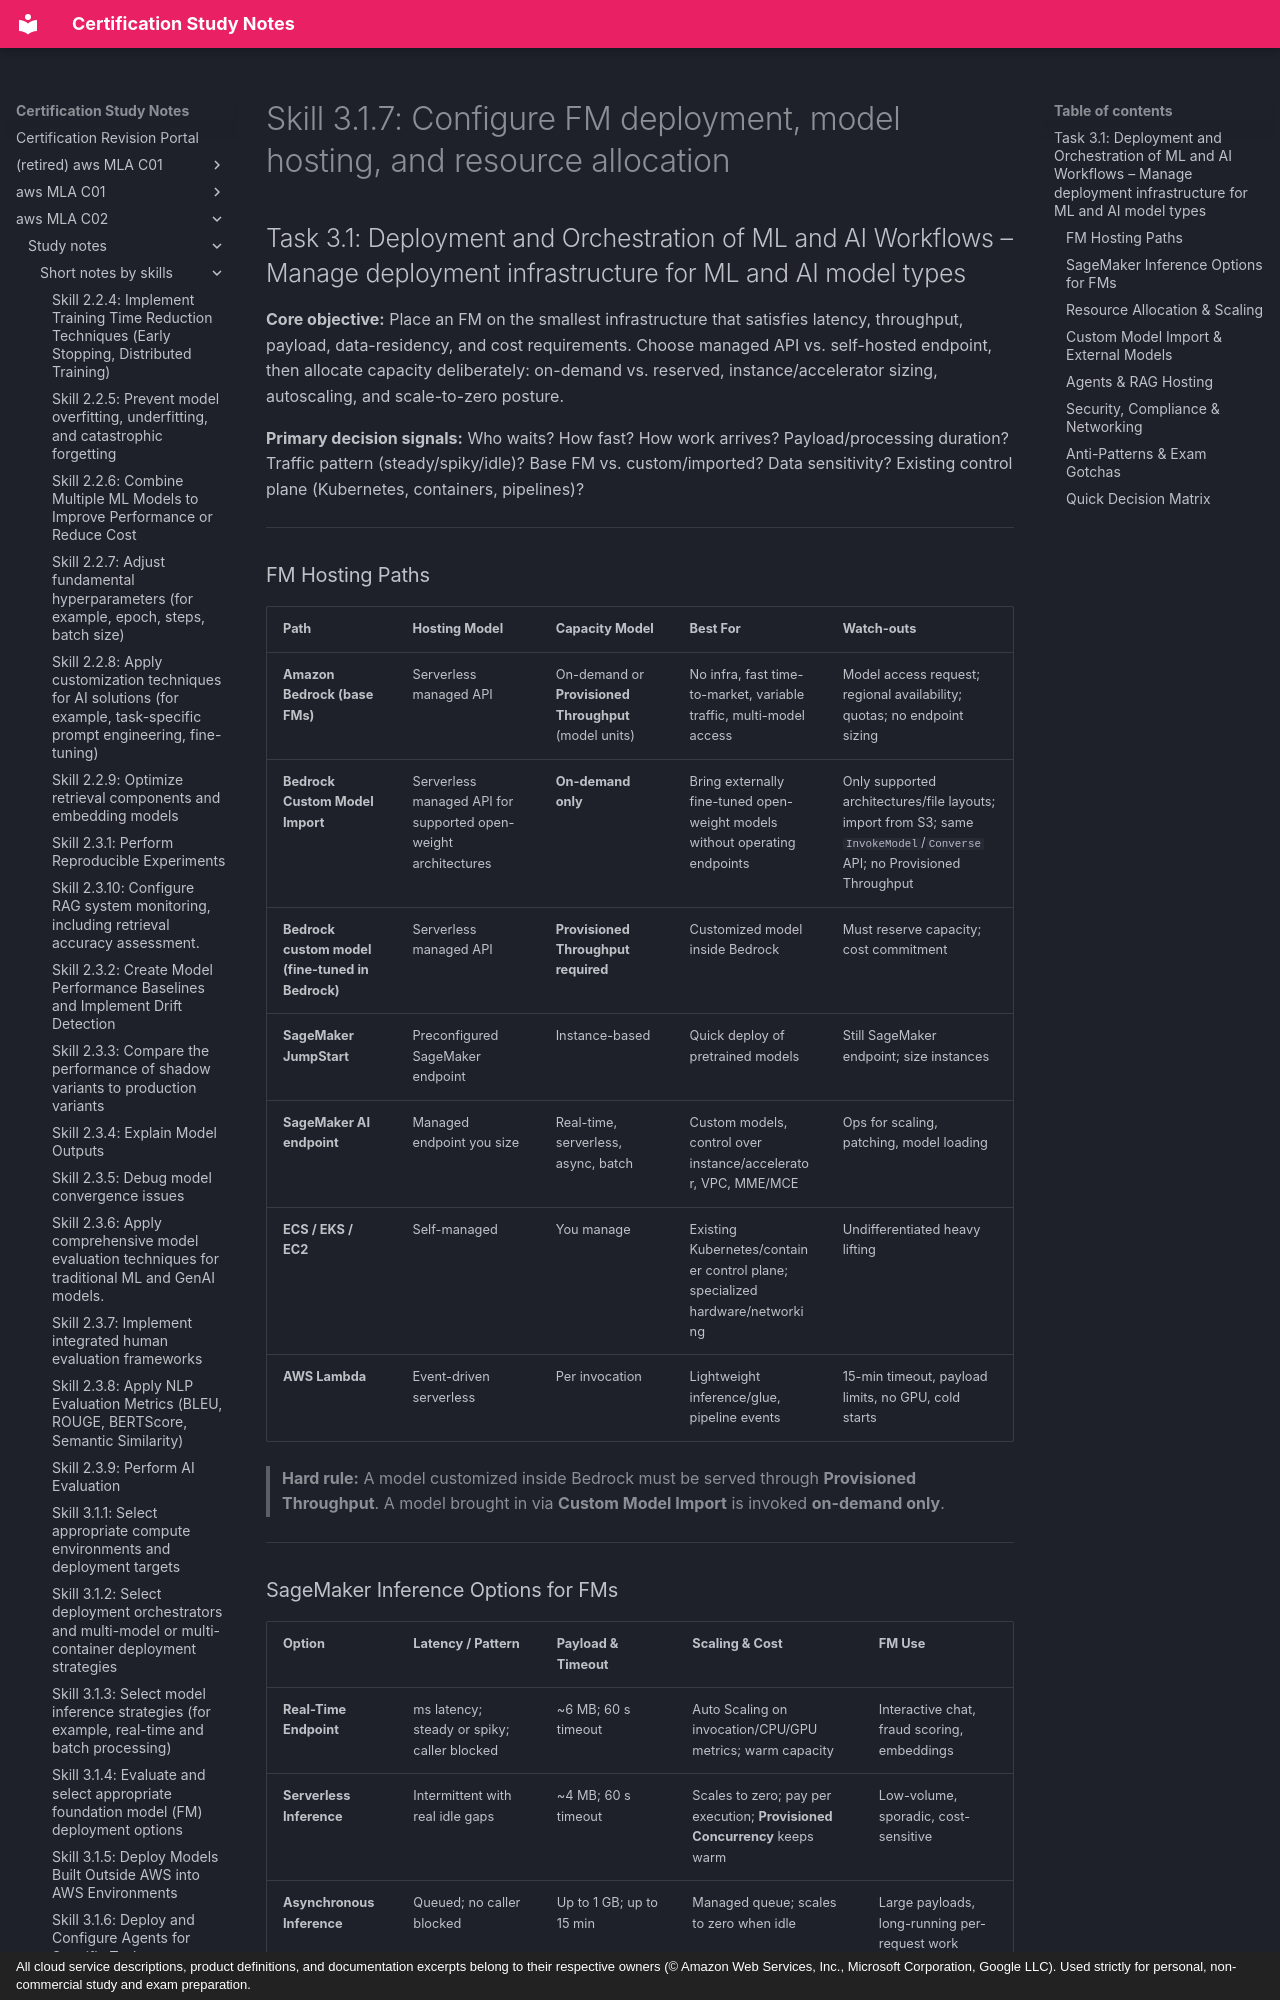

repository: monitus2022/cert_study_notes · page: aws_MLA_C02/study_notes/short_notes_by_skills/3.1.7/index.html · generator: mkdocs · copyright: All cloud service descriptions, product definitions, and documentation excerpts belong to their respective owners (© Amazon Web Services, Inc., Microsoft Corporation, Google LLC). Used strictly for personal, non-commercial study and exam preparation.

# Skill 3.1.7: Configure FM deployment, model hosting, and resource allocation
## Task 3.1: Deployment and Orchestration of ML and AI Workflows – Manage deployment infrastructure for ML and AI model types

**Core objective:** Place an FM on the smallest infrastructure that satisfies latency, throughput, payload, data-residency, and cost requirements. Choose managed API vs. self-hosted endpoint, then allocate capacity deliberately: on-demand vs. reserved, instance/accelerator sizing, autoscaling, and scale-to-zero posture.

**Primary decision signals:** Who waits? How fast? How work arrives? Payload/processing duration? Traffic pattern (steady/spiky/idle)? Base FM vs. custom/imported? Data sensitivity? Existing control plane (Kubernetes, containers, pipelines)?

---

### FM Hosting Paths

| Path | Hosting Model | Capacity Model | Best For | Watch-outs |
|---|---|---|---|---|
| **Amazon Bedrock (base FMs)** | Serverless managed API | On-demand or **Provisioned Throughput** (model units) | No infra, fast time-to-market, variable traffic, multi-model access | Model access request; regional availability; quotas; no endpoint sizing |
| **Bedrock Custom Model Import** | Serverless managed API for supported open-weight architectures | **On-demand only** | Bring externally fine-tuned open-weight models without operating endpoints | Only supported architectures/file layouts; import from S3; same `InvokeModel`/`Converse` API; no Provisioned Throughput |
| **Bedrock custom model (fine-tuned in Bedrock)** | Serverless managed API | **Provisioned Throughput required** | Customized model inside Bedrock | Must reserve capacity; cost commitment |
| **SageMaker JumpStart** | Preconfigured SageMaker endpoint | Instance-based | Quick deploy of pretrained models | Still SageMaker endpoint; size instances |
| **SageMaker AI endpoint** | Managed endpoint you size | Real-time, serverless, async, batch | Custom models, control over instance/accelerator, VPC, MME/MCE | Ops for scaling, patching, model loading |
| **ECS / EKS / EC2** | Self-managed | You manage | Existing Kubernetes/container control plane; specialized hardware/networking | Undifferentiated heavy lifting |
| **AWS Lambda** | Event-driven serverless | Per invocation | Lightweight inference/glue, pipeline events | 15-min timeout, payload limits, no GPU, cold starts |

> **Hard rule:** A model customized inside Bedrock must be served through **Provisioned Throughput**. A model brought in via **Custom Model Import** is invoked **on-demand only**.

---
